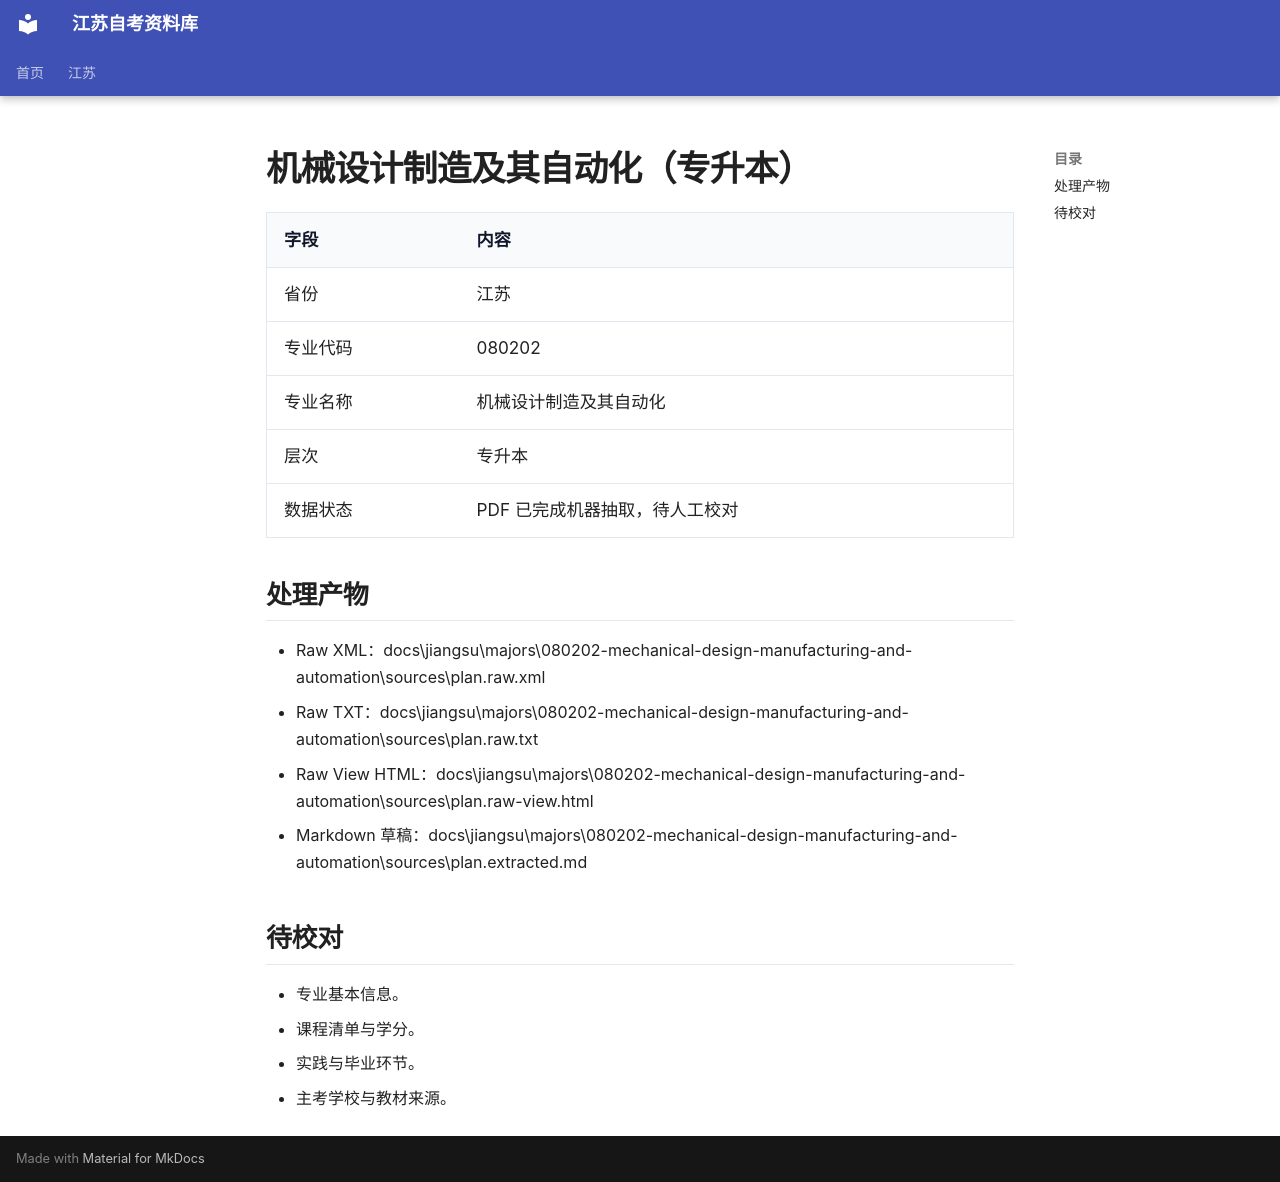

repository: SuperCatQR/jiangsu-zikao-aio · page: jiangsu/majors/080202-mechanical-design-manufacturing-and-automation/index.html · generator: mkdocs

# 机械设计制造及其自动化（专升本）

| 字段 | 内容 |
| --- | --- |
| 省份 | 江苏 |
| 专业代码 | 080202 |
| 专业名称 | 机械设计制造及其自动化 |
| 层次 | 专升本 |
| 数据状态 | PDF 已完成机器抽取，待人工校对 |

## 处理产物

- Raw XML：docs\jiangsu\majors\080202-mechanical-design-manufacturing-and-automation\sources\plan.raw.xml
- Raw TXT：docs\jiangsu\majors\080202-mechanical-design-manufacturing-and-automation\sources\plan.raw.txt
- Raw View HTML：docs\jiangsu\majors\080202-mechanical-design-manufacturing-and-automation\sources\plan.raw-view.html
- Markdown 草稿：docs\jiangsu\majors\080202-mechanical-design-manufacturing-and-automation\sources\plan.extracted.md

## 待校对

- 专业基本信息。
- 课程清单与学分。
- 实践与毕业环节。
- 主考学校与教材来源。
